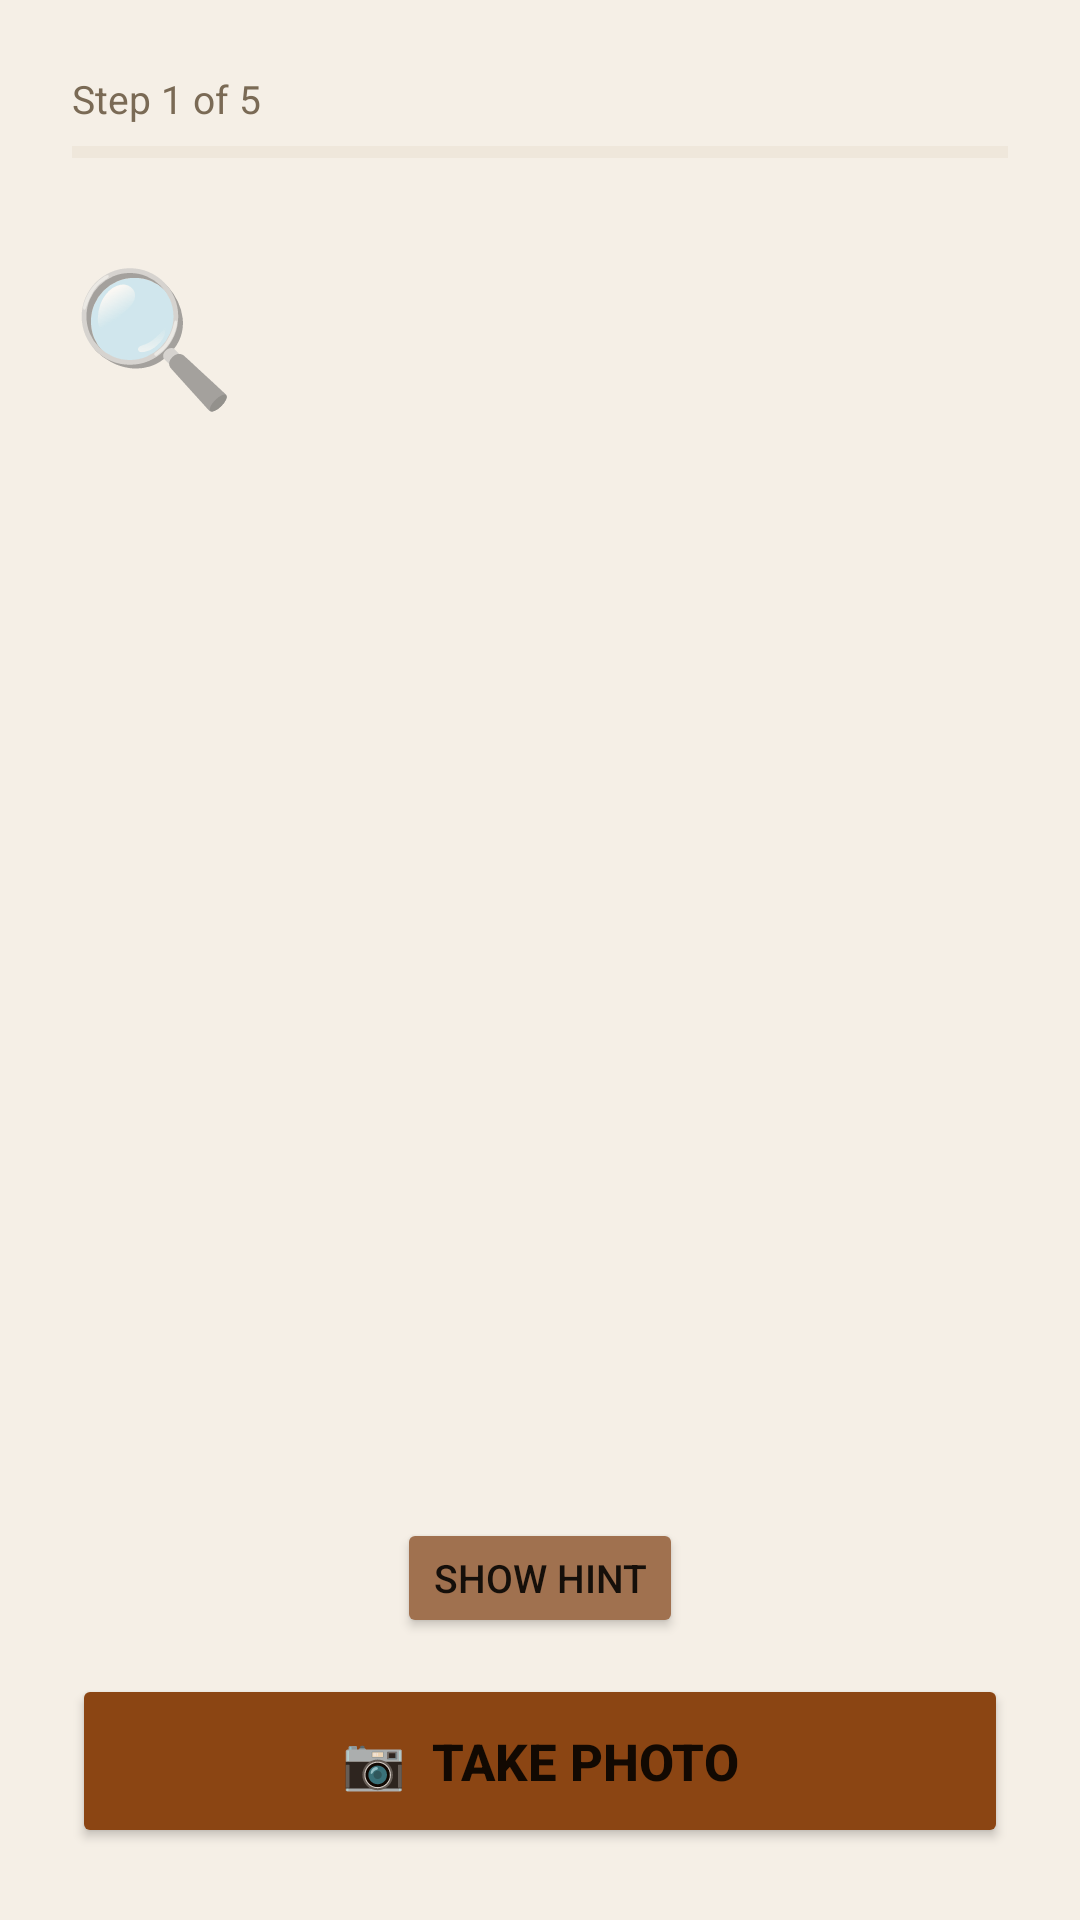

Layout XML and referenced resources for this Android screen:
<!-- AndroidManifest.xml: application theme Theme.ScholarQuest -->
<!-- res/layout/activity_puzzle.xml -->
<?xml version="1.0" encoding="utf-8"?>
<LinearLayout xmlns:android="http://schemas.android.com/apk/res/android"
    android:layout_width="match_parent"
    android:layout_height="match_parent"
    android:orientation="vertical"
    android:padding="24dp"
    android:background="@color/bg_warm">

    <TextView
        android:id="@+id/tvStepNumber"
        android:layout_width="wrap_content"
        android:layout_height="wrap_content"
        android:text="Step 1 of 5"
        android:textSize="13sp"
        android:textColor="@color/text_secondary"
        android:layout_marginBottom="6dp" />

    <ProgressBar
        android:id="@+id/progressBar"
        style="?android:attr/progressBarStyleHorizontal"
        android:layout_width="match_parent"
        android:layout_height="6dp"
        android:max="5"
        android:progress="0"
        android:progressTint="@color/accent"
        android:progressBackgroundTint="@color/progress_track"
        android:layout_marginBottom="28dp" />

    <ScrollView
        android:layout_width="match_parent"
        android:layout_height="0dp"
        android:layout_weight="1"
        android:scrollbarStyle="insideOverlay">

        <LinearLayout
            android:layout_width="match_parent"
            android:layout_height="wrap_content"
            android:orientation="vertical">

            <TextView
                android:layout_width="wrap_content"
                android:layout_height="wrap_content"
                android:text="🔍"
                android:textSize="44sp"
                android:layout_marginBottom="16dp" />

            <TextView
                android:id="@+id/tvClue"
                android:layout_width="match_parent"
                android:layout_height="wrap_content"
                android:textSize="20sp"
                android:textColor="@color/text_primary"
                android:lineSpacingMultiplier="1.5"
                android:layout_marginBottom="24dp" />

            <TextView
                android:id="@+id/tvHint"
                android:layout_width="match_parent"
                android:layout_height="wrap_content"
                android:textSize="14sp"
                android:textColor="@color/text_secondary"
                android:background="@drawable/hint_background"
                android:padding="14dp"
                android:lineSpacingMultiplier="1.3"
                android:visibility="gone"
                android:layout_marginBottom="16dp" />

            <TextView
                android:id="@+id/tvFeedback"
                android:layout_width="match_parent"
                android:layout_height="wrap_content"
                android:textSize="16sp"
                android:textStyle="bold"
                android:lineSpacingMultiplier="1.3"
                android:visibility="gone"
                android:layout_marginBottom="16dp" />

        </LinearLayout>
    </ScrollView>

    <Button
        android:id="@+id/btnHint"
        android:layout_width="wrap_content"
        android:layout_height="40dp"
        android:text="Show Hint"
        android:textSize="13sp"
        android:backgroundTint="@color/hint_btn"
        android:layout_gravity="center_horizontal"
        android:layout_marginBottom="12dp" />

    <Button
        android:id="@+id/btnTakePhoto"
        android:layout_width="match_parent"
        android:layout_height="58dp"
        android:text="📷  TAKE PHOTO"
        android:textSize="17sp"
        android:textStyle="bold"
        android:backgroundTint="@color/accent" />

</LinearLayout>
<!-- resources referenced by this layout -->
<resources>
  <color name="accent">#8B4513</color>
  <color name="bg_warm">#F5EFE6</color>
  <color name="hint_btn">#A0714F</color>
  <color name="progress_track">#DDD0BB</color>
  <color name="text_primary">#2C2416</color>
  <color name="text_secondary">#7A6A55</color>
  <!-- drawable hint_background (drawable) -->
  <?xml version="1.0" encoding="utf-8"?>
  <shape xmlns:android="http://schemas.android.com/apk/res/android">
      <solid android:color="#EDE0CC" />
      <corners android:radius="10dp" />
      <stroke android:width="1dp" android:color="#C4A882" />
  </shape>
  <style name="Theme.ScholarQuest" parent="Theme.MaterialComponents.Light.NoActionBar">
          <item name="colorPrimary">@color/accent</item>
          <item name="colorPrimaryVariant">@color/accent</item>
          <item name="colorOnPrimary">@android:color/white</item>
          <item name="android:windowBackground">@color/bg_warm</item>
          <item name="android:statusBarColor">@color/accent</item>
      </style>
</resources>
